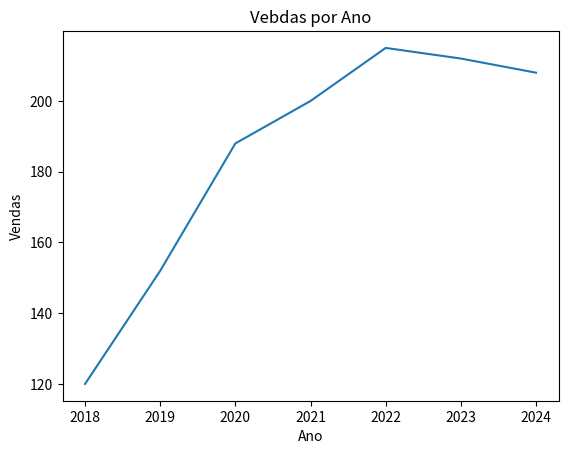

Reproduce this figure in Python.
import pandas as pd
import matplotlib.pyplot as plt

dados ={'Ano': [2018,2019,2020,2021,2022,2023,2024],
        'Vendas': [120,152,188,200,215,212,208]}

df=pd.DataFrame(dados)


plt.plot(df['Ano'], df['Vendas'])
plt.xlabel('Ano')
plt.ylabel('Vendas')
plt.title('Vebdas por Ano')
plt.show()

